The GitHub repository GrowbotHub/dataset-growth-stage-radish contains a labelled image folder "dataset" with 2 categories: ready, small. Examples follow, each with its label.

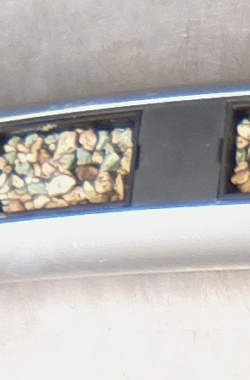
Label: small

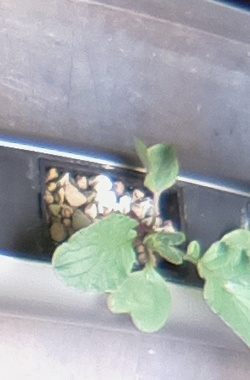
Label: ready

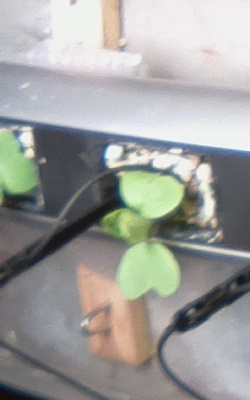
Label: small

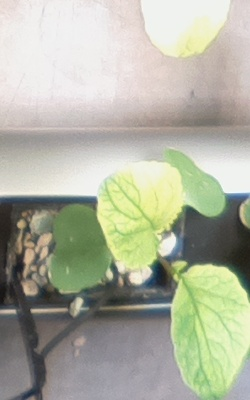
Label: ready

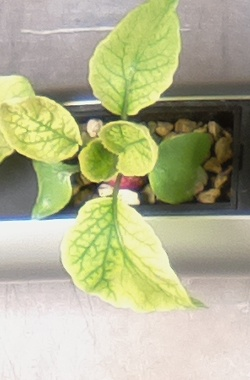
Label: ready

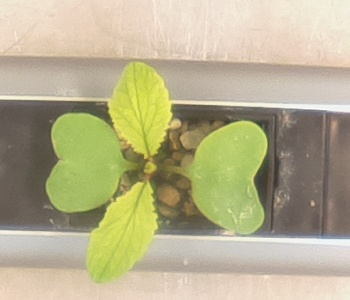
Label: small
